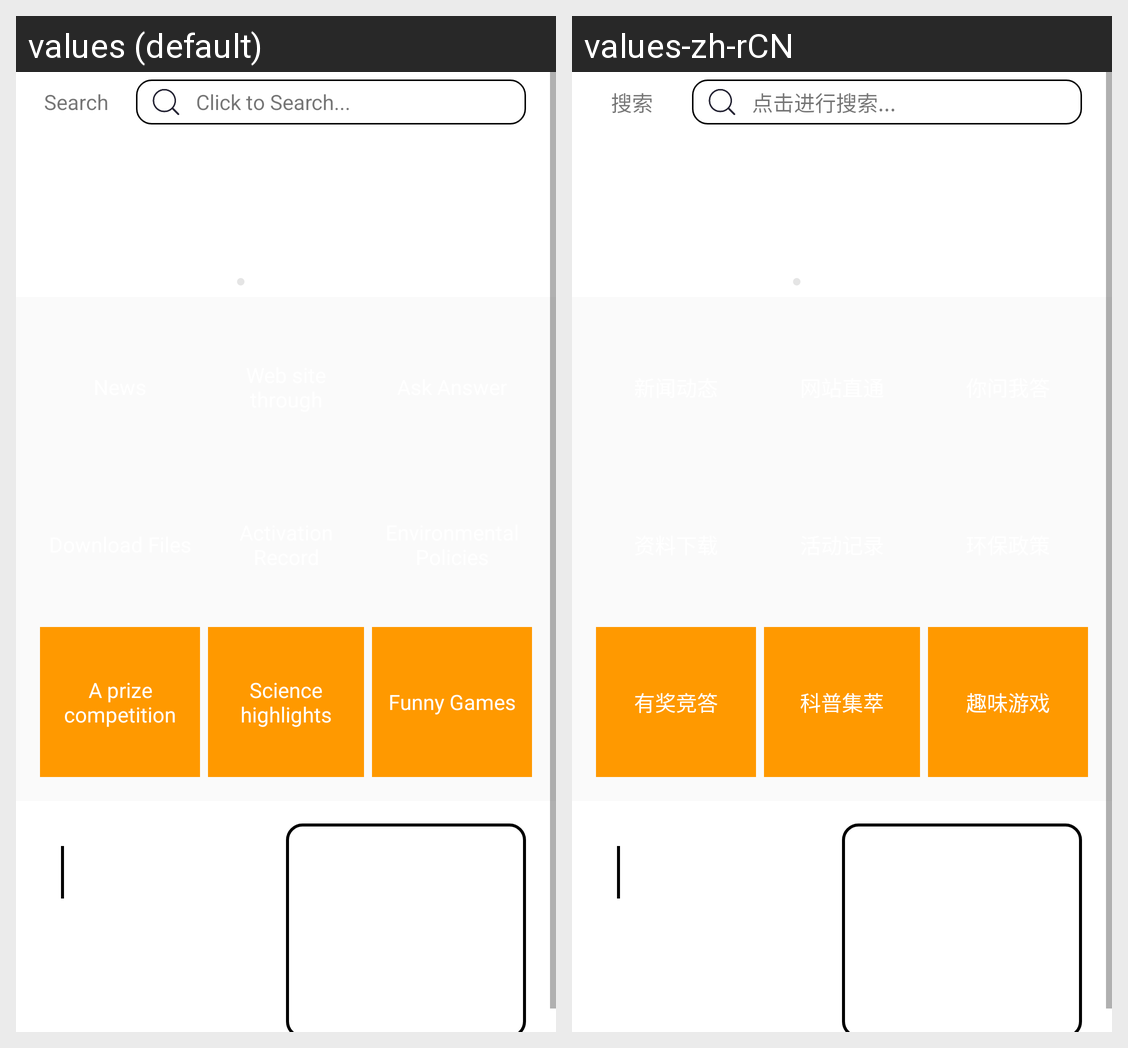

Strings drawn on this Android screen and how each of the app's shown locales translates them:
Android screen res/layout/fragment_main.xml rendered under 2 locales, left to right: values (default), values-zh-rCN. Device: Nexus 5 (rendered at 1080×1920; each locale shown at half size, 540×960, under a caption strip naming it); theme AppTheme.NoActionBar.
Strings drawn on this screen, with the default value and each locale's value (text and hints the layout hard-codes, and strings that could not be matched under every locale, appear in the picture but are not listed):

a_prize_competition
  values: A prize competition
  values-zh-rCN: 有奖竞答

science_highlights
  values: Science highlights
  values-zh-rCN: 科普集萃

funny_games
  values: Funny Games
  values-zh-rCN: 趣味游戏

search_text
  values: Search
  values-zh-rCN: 搜索

search_hint
  values: Click to Search...
  values-zh-rCN: 点击进行搜索...
